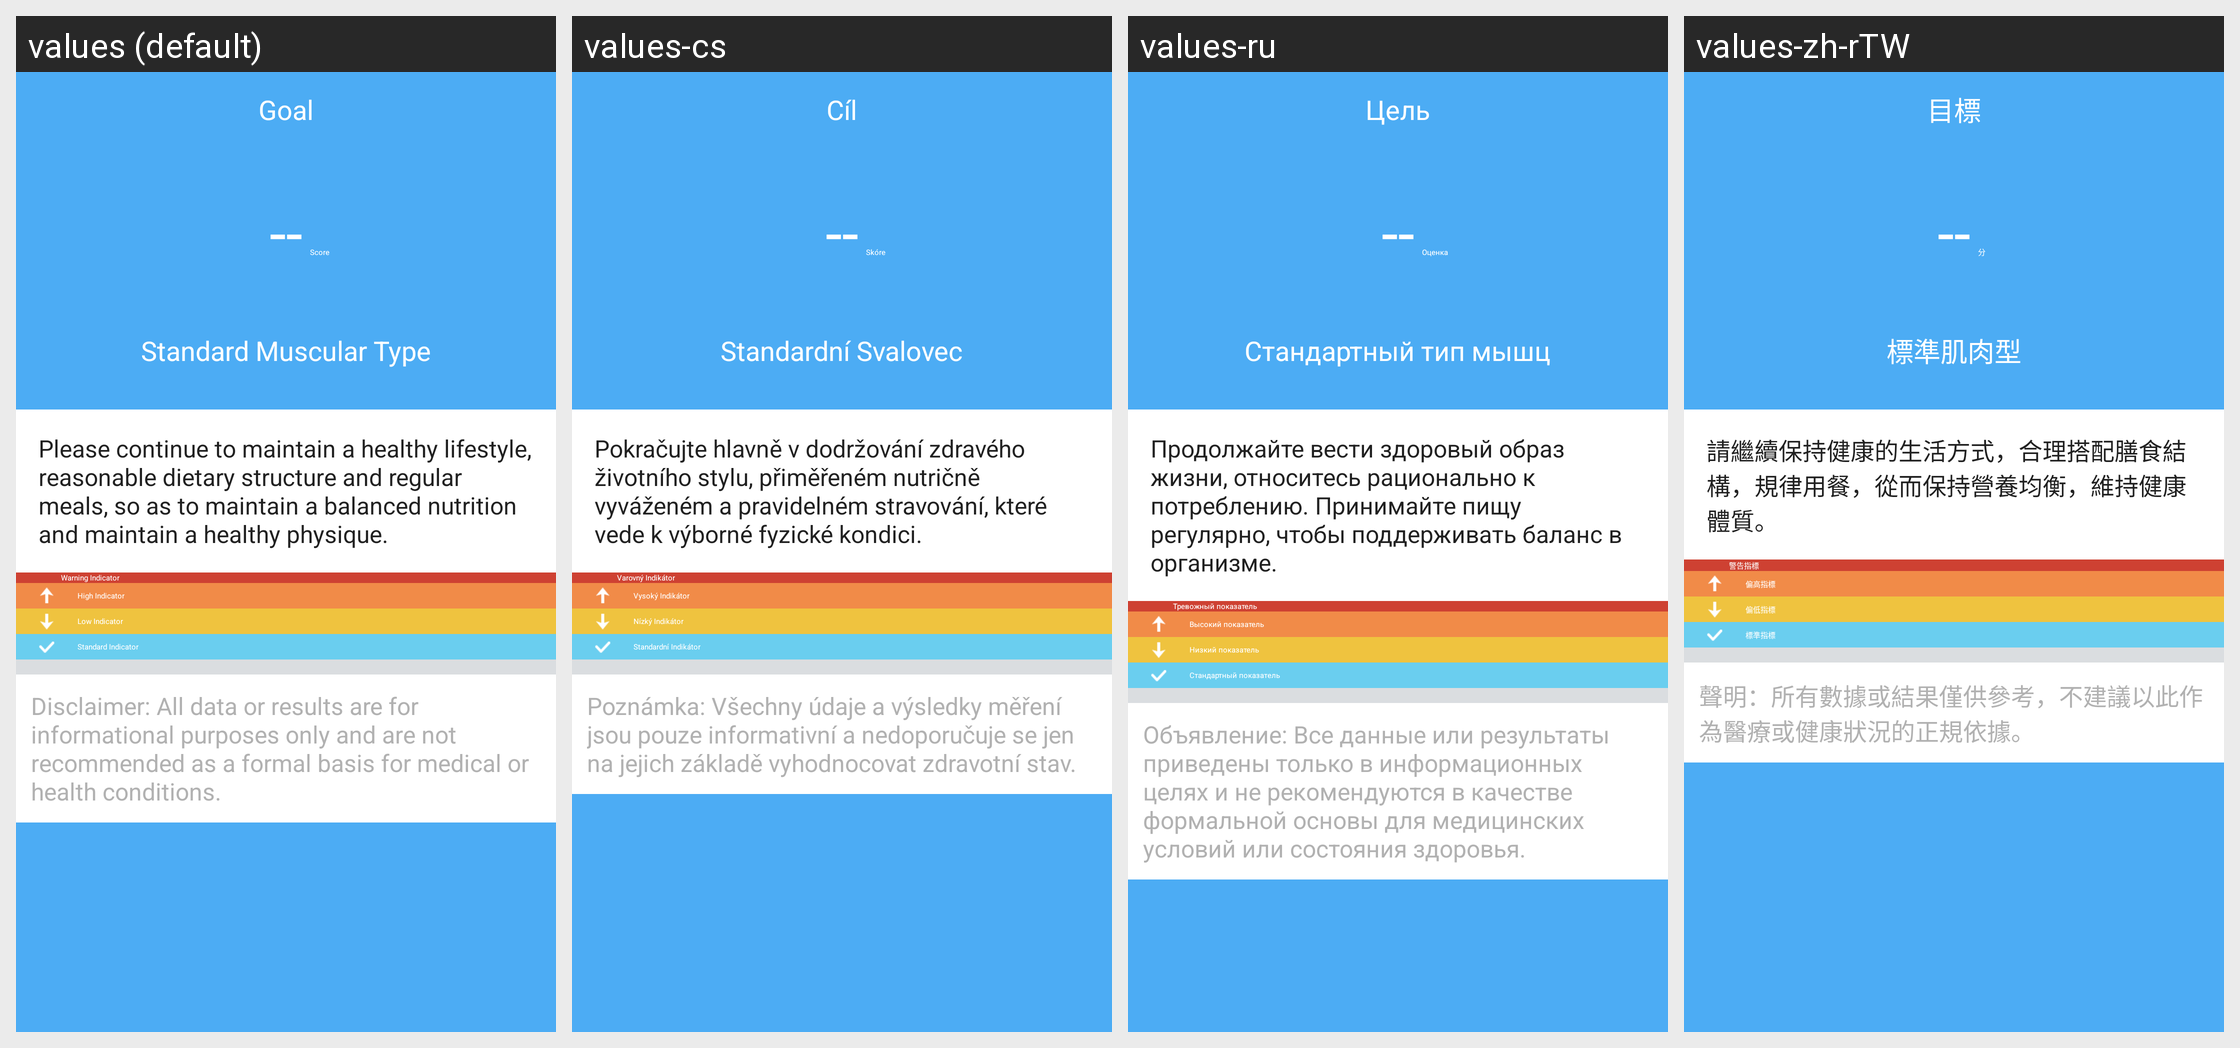

This grid shows one Android layout under several languages. Give, for every string resource on the screen, its name, the default text and each shown locale's text.
Android screen res/layout/activity_body_details.xml rendered under 4 locales, left to right: values (default), values-cs, values-ru, values-zh-rTW. Device: Nexus 5 (rendered at 1080×1920; each locale shown at half size, 540×960, under a caption strip naming it); theme AppTheme.
Other locales in the repository, not shown: values-af, values-am, values-ar, values-az, values-be, values-bg, values-bn, values-bs, values-ca, values-da, values-de, values-el, values-en-rGB, values-es, values-es-rUS, values-et, values-eu, values-fa, values-fi, values-fr, values-fr-rCA, values-gl, values-gu, values-hi, values-hi-rIN, values-hr, values-hu, values-hy, values-in, values-is, values-it, values-iw, values-ja, values-ka, values-kk, values-km, values-kn, values-ko, values-ky, values-lo, values-lt, values-lv, values-mk, values-ml, values-mn, values-mr, values-ms, values-my, values-nb, values-ne, values-nl, values-pa, values-pl, values-pt, values-pt-rPT, values-ro, values-si, values-sk, values-sl, values-sq, values-sr, values-sv, values-sw, values-ta, values-te, values-th, values-tl, values-tr, values-uk, values-ur, values-uz, values-vi, values-zh-rCN, values-zh-rHK, values-zh-rMO, values-zu.
Strings drawn on this screen, with the default value and each locale's value (text and hints the layout hard-codes, and strings that could not be matched under every locale, appear in the picture but are not listed):

gang_gang
  values: --
  values-cs: --  [not translated; the default value is used]
  values-ru: --  [not translated; the default value is used]
  values-zh-rTW: --  [not translated; the default value is used]

Body_Unit_Score
  values: Score
  values-cs: Skóre
  values-ru: Оценка
  values-zh-rTW: 分

Body_Type_6
  values: Standard Muscular Type
  values-cs: Standardní Svalovec
  values-ru: Стандартный тип мышц
  values-zh-rTW: 標準肌肉型

Body_Score_comment_1
  values: Please continue to maintain a healthy lifestyle, reasonable dietary structure and regular meals, so as to maintain a balanced nutrition and maintain a healthy physique.
  values-cs: Pokračujte hlavně v dodržování zdravého životního stylu, přiměřeném nutričně vyváženém a pravidelném stravování, které vede k výborné fyzické kondici.
  values-ru: Продолжайте вести здоровый образ жизни, относитесь рационально к потреблению. Принимайте пищу регулярно, чтобы поддерживать баланс в организме.
  values-zh-rTW: 請繼續保持健康的生活方式，合理搭配膳食結構，規律用餐，從而保持營養均衡，維持健康體質。

Body_Group_4
  values: Warning Indicator
  values-cs: Varovný Indikátor
  values-ru: Тревожный показатель
  values-zh-rTW: 警告指標

Body_Group_2
  values: High Indicator
  values-cs: Vysoký Indikátor
  values-ru: Высокий показатель
  values-zh-rTW: 偏高指標

Body_Group_3
  values: Low Indicator
  values-cs: Nízký Indikátor
  values-ru: Низкий показатель
  values-zh-rTW: 偏低指標

Body_Group_1
  values: Standard Indicator
  values-cs: Standardní Indikátor
  values-ru: Стандартный показатель
  values-zh-rTW: 標準指標

Body_Statement
  values: Disclaimer: All data or results are for informational purposes only and are not recommended as a formal basis for medical or health conditions.
  values-cs: Poznámka: Všechny údaje a výsledky měření jsou pouze informativní a nedoporučuje se jen na jejich základě vyhodnocovat zdravotní stav.
  values-ru: Объявление: Все данные или результаты приведены только в информационных целях и не рекомендуются в качестве формальной основы для медицинских условий или состояния здоровья.
  values-zh-rTW: 聲明：所有數據或結果僅供參考，不建議以此作為醫療或健康狀況的正規依據。

goal
  values: Goal
  values-cs: Cíl
  values-ru: Цель
  values-zh-rTW: 目標
